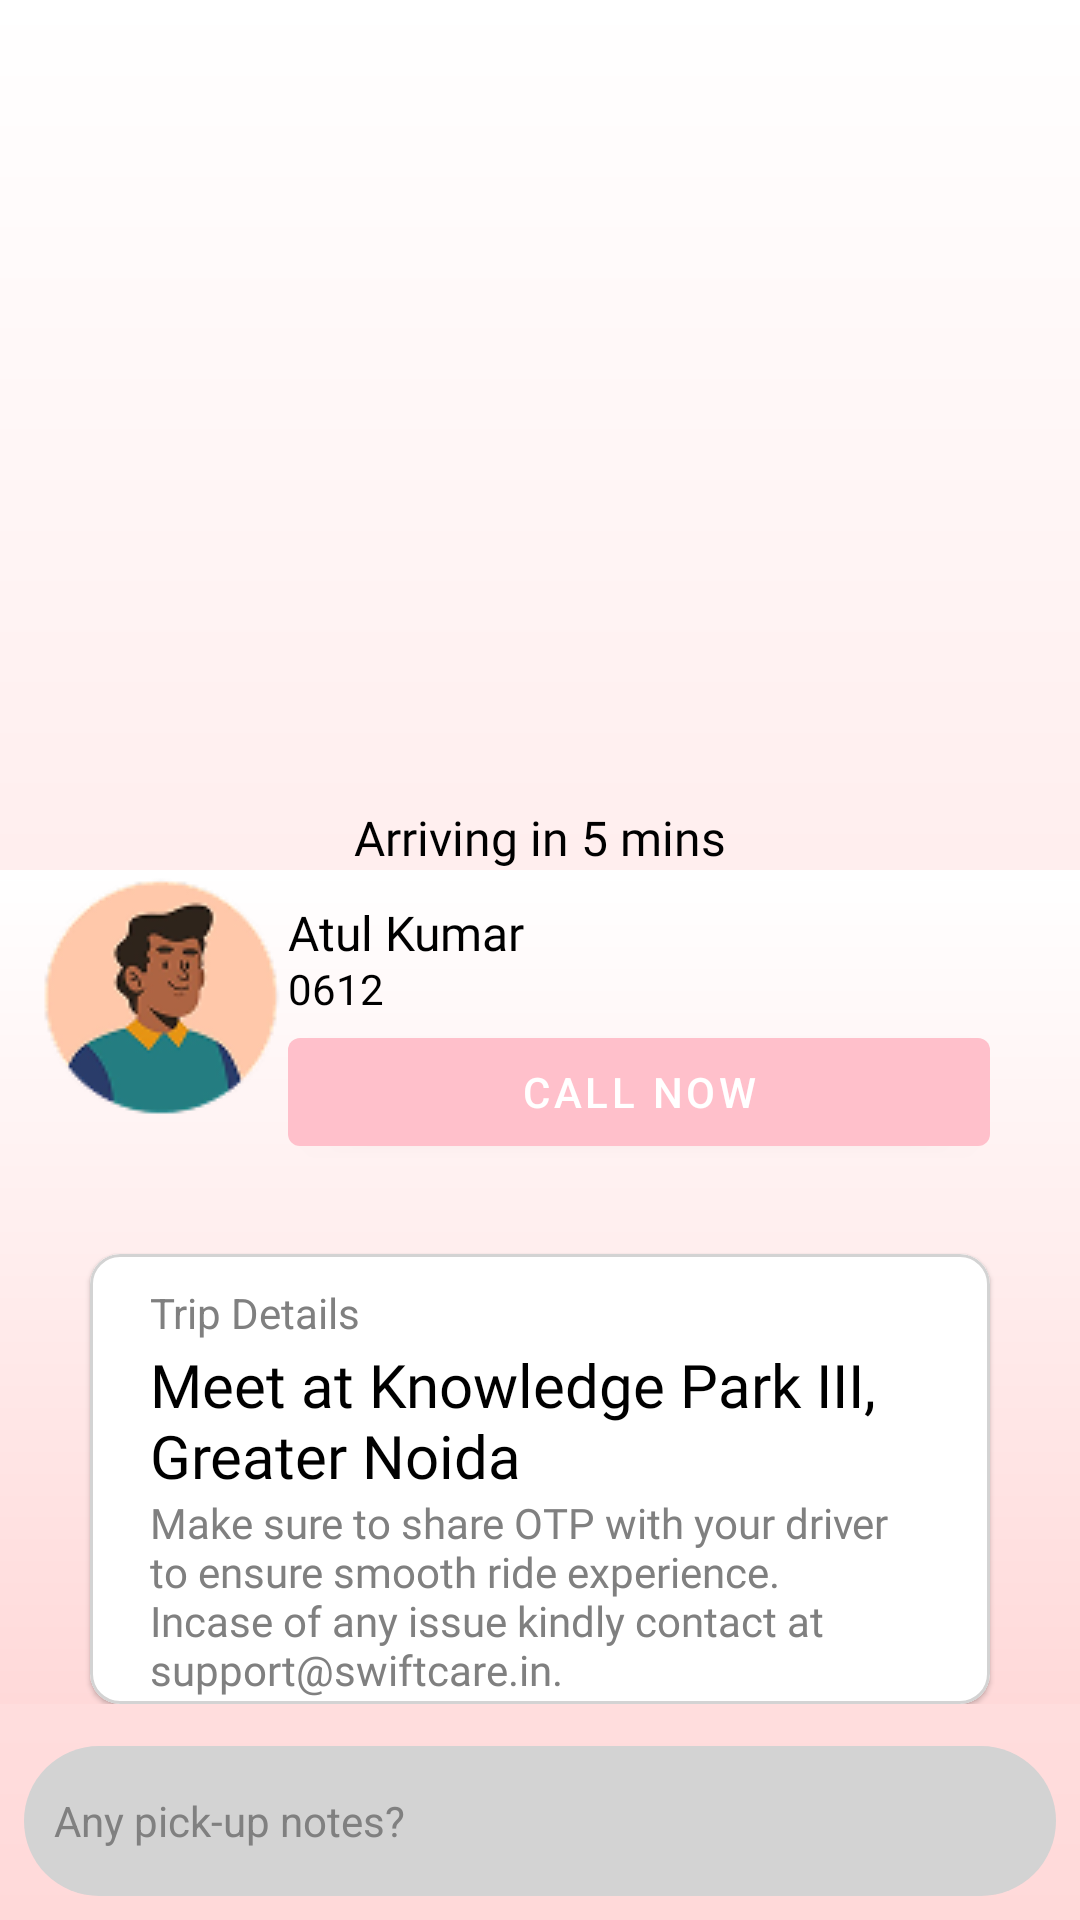

The Android layout XML behind this screen, and the referenced resources:
<!-- AndroidManifest.xml: application theme Theme.SwiftCare -->
<!-- res/layout/fragment_booking.xml -->
<?xml version="1.0" encoding="utf-8"?>
<RelativeLayout xmlns:android="http://schemas.android.com/apk/res/android"
    xmlns:tools="http://schemas.android.com/tools"
    xmlns:app="http://schemas.android.com/apk/res-auto"
    android:layout_width="match_parent"
    android:layout_height="match_parent"
    android:background="@drawable/backgroud_color_pages"
    tools:context=".ui.booking.BookingFragment">

    <EditText
        android:id="@+id/pickup_notes"
        android:layout_width="match_parent"
        android:layout_height="50dp"
        android:layout_alignParentBottom="true"
        android:hint="Any pick-up notes?"
        android:background="@drawable/booking_edittext_bg"
        android:textColorHint="#808080"
        android:paddingStart="10dp"
        android:paddingEnd="10dp"
        android:textSize="14sp"
        android:layout_margin="8dp"/>
    <ScrollView
        android:layout_width="match_parent"
        android:layout_height="match_parent"
        tools:context=".ui.booking.BookingFragment">


        <LinearLayout
            android:layout_width="match_parent"
            android:layout_height="match_parent"
            android:orientation="vertical">

            <FrameLayout
                android:layout_width="match_parent"
                android:layout_height="match_parent">

                <ImageView
                    android:layout_width="match_parent"
                    android:layout_height="290dp"
                    android:src="@drawable/map_sample"
                    android:scaleType="fitXY" />


                <View
                    android:layout_width="match_parent"
                    android:layout_height="40dp"
                    android:background="@drawable/background_overlap"
                    android:layout_gravity="bottom" />

                <TextView
                    android:layout_width="wrap_content"
                    android:layout_height="wrap_content"
                    android:textSize="16sp"
                    android:text="Arriving in 5 mins"
                    android:textColor="@color/black"
                    android:fontFamily="@font/sf_pro_display_bold"
                    android:layout_gravity="bottom|center" />
            </FrameLayout>

            <LinearLayout
                android:layout_width="match_parent"
                android:layout_height="match_parent"
                android:background="@drawable/backgroud_color_pages"
                android:orientation="vertical">

                <RelativeLayout
                    android:layout_width="match_parent"
                    android:layout_height="wrap_content"
                    android:background="@android:color/transparent">

                    <ImageView
                        android:id="@+id/driver_photo"
                        android:layout_width="wrap_content"
                        android:layout_height="wrap_content"
                        android:src="@drawable/male_contact"
                        android:layout_alignParentStart="true"
                        android:layout_alignParentTop="true"
                        android:layout_marginStart="10dp" />

                    <TextView
                        android:id="@+id/driver_name"
                        android:layout_width="wrap_content"
                        android:layout_height="wrap_content"
                        android:fontFamily="@font/sf_pro_display_regular"
                        android:textColor="@color/black"
                        android:text="Atul Kumar"
                        android:textSize="16sp"
                        android:layout_toEndOf="@id/driver_photo"
                        android:layout_alignParentTop="true"
                        android:layout_marginTop="10dp" />

                    <TextView
                        android:id="@+id/driver_otp"
                        android:layout_width="wrap_content"
                        android:layout_height="wrap_content"
                        android:fontFamily="@font/sf_pro_display_bold"
                        android:textColor="@color/black"
                        android:text="0612"
                        android:textSize="14sp"
                        android:layout_toEndOf="@id/driver_photo"
                        android:layout_alignTop="@id/driver_name"
                        android:layout_marginTop="20dp" />

                    <com.google.android.material.button.MaterialButton
                        android:layout_width="match_parent"
                        android:layout_height="wrap_content"
                        android:layout_toEndOf="@id/driver_photo"
                        android:layout_alignTop="@id/driver_otp"
                        android:layout_marginTop="20dp"
                        app:backgroundTint="#FFC0CB"
                        android:layout_marginEnd="30dp"
                        android:textColor="@color/white"
                        android:text="Call now" />
                </RelativeLayout>


                <com.google.android.material.card.MaterialCardView
                    android:layout_width="match_parent"
                    android:layout_height="150dp"
                    android:layout_marginTop="30dp"
                    android:layout_marginEnd="30dp"
                    android:layout_marginStart="30dp"
                    app:cardCornerRadius="10dp"
                    app:cardBackgroundColor="@color/white"
                    app:strokeWidth="1dp"
                    app:strokeColor="#d3d3d3">

                    <RelativeLayout
                        android:layout_width="match_parent"
                        android:layout_height="match_parent"
                        android:backgroundTint="@color/white">

                        <TextView
                            android:id="@+id/trip_details_heading"
                            android:layout_width="wrap_content"
                            android:layout_height="wrap_content"
                            android:textColor="#808080"
                            android:textSize="14sp"
                            android:text="Trip Details"
                            android:layout_alignParentTop="true"
                            android:layout_alignParentStart="true"
                            android:layout_marginStart="20dp"
                            android:layout_marginTop="10dp"/>

                        <TextView
                            android:id="@+id/trip_details"
                            android:layout_width="wrap_content"
                            android:layout_height="wrap_content"
                            android:layout_alignTop="@id/trip_details_heading"
                            android:text="Meet at Knowledge Park III, Greater Noida"
                            android:textColor="@color/black"
                            android:fontFamily="@font/sf_pro_display_bold"
                            android:textSize="20sp"
                            android:layout_alignParentStart="true"
                            android:layout_marginEnd="30dp"
                            android:layout_marginStart="20dp"
                            android:layout_marginTop="20dp" />

                        <TextView
                            android:layout_width="wrap_content"
                            android:layout_height="wrap_content"
                            android:layout_alignTop="@id/trip_details"
                            android:text="Make sure to share OTP with your driver to ensure smooth ride experience. Incase of any issue kindly contact at support@swiftcare.in."
                            android:textColor="#808080"
                            android:fontFamily="@font/sf_pro_display_light"
                            android:textSize="14sp"
                            android:layout_alignParentStart="true"
                            android:layout_marginEnd="30dp"
                            android:layout_marginStart="20dp"
                            android:layout_marginTop="50dp" />


                    </RelativeLayout>
                </com.google.android.material.card.MaterialCardView>

                <View
                    android:layout_width="match_parent"
                    android:layout_height="0dp"
                    android:background="@android:color/transparent"
                    android:layout_weight="1"/>


            </LinearLayout>

        </LinearLayout>

    </ScrollView>
</RelativeLayout>
<!-- resources referenced by this layout -->
<resources>
  <!-- drawable backgroud_color_pages (drawable) -->
  <?xml version="1.0" encoding="utf-8"?>
  <shape xmlns:android="http://schemas.android.com/apk/res/android"
      android:shape="rectangle">
      <gradient android:angle="90"
          android:startColor="#ffd9d9"
          android:endColor="@color/white"
          android:centerColor="#ffecec" />
  </shape>
  <!-- drawable booking_edittext_bg (drawable) -->
  <?xml version="1.0" encoding="utf-8"?>
  <shape xmlns:android="http://schemas.android.com/apk/res/android">
      <corners android:radius="30dp" />
      <solid android:color="#d3d3d3" />
  </shape>
  <!-- drawable male_contact: png bitmap (drawable, 8024 bytes) -->
  <style name="Theme.SwiftCare" parent="Theme.MaterialComponents.DayNight.NoActionBar">
          
          <item name="colorPrimary">@color/white</item>
          <item name="colorPrimaryVariant">@color/white</item>
          <item name="colorOnPrimary">@color/white</item>
          
          <item name="colorSecondary">@color/teal_200</item>
          <item name="colorSecondaryVariant">@color/teal_700</item>
          <item name="colorOnSecondary">@color/black</item>
          
          <item name="android:statusBarColor">?attr/colorPrimaryVariant</item>
          
      </style>
  <!-- not gathered from this repository: default colours our renderer supplied (Android Studio template values) -->
  <color name="teal_200">#FF03DAC5</color>
  <color name="teal_700">#FF018786</color>
  <color name="black">#FF000000</color>
  <color name="white">#FFFFFFFF</color>
</resources>
